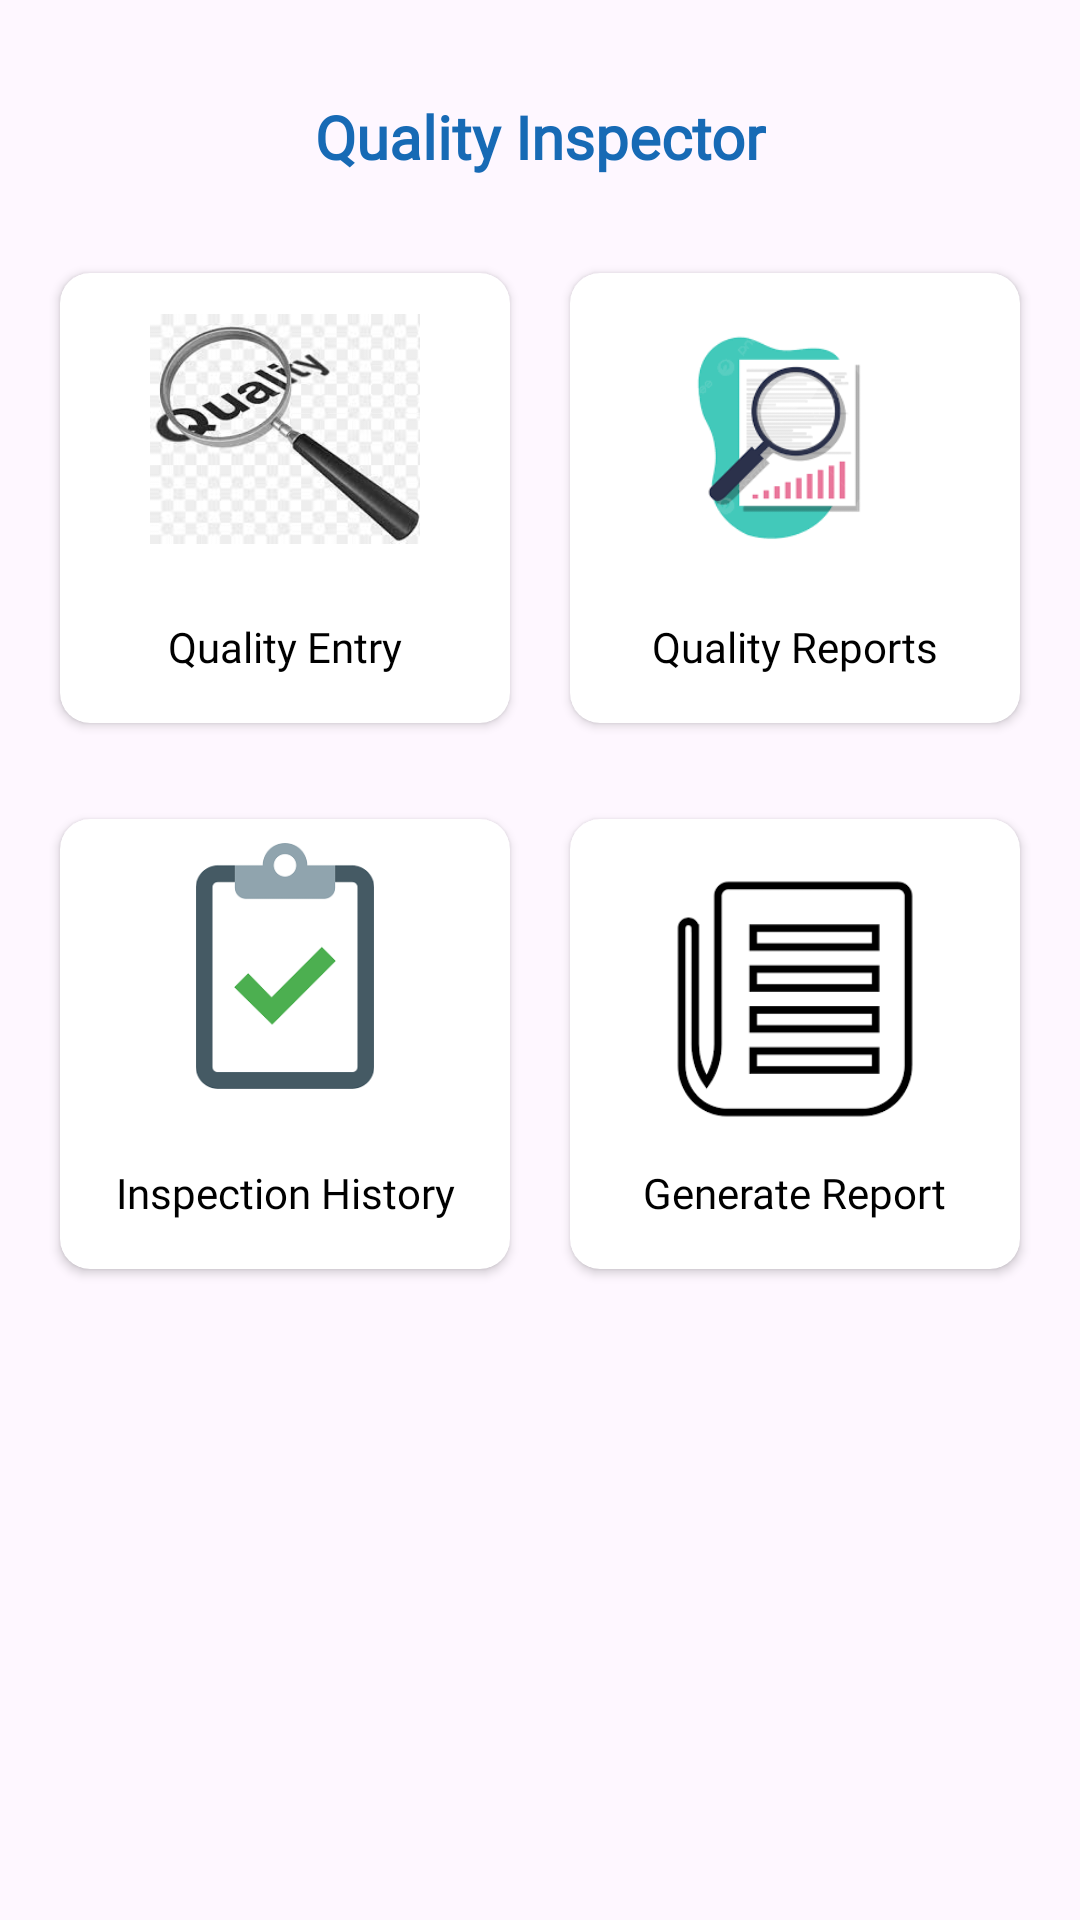

Android layout source for this screen:
<!-- AndroidManifest.xml: application theme Base.Theme.SarghodhaPC -->
<!-- res/layout/fragment_quality__dashboard_.xml -->
<?xml version="1.0" encoding="utf-8"?>
<FrameLayout xmlns:android="http://schemas.android.com/apk/res/android"
    xmlns:app="http://schemas.android.com/apk/res-auto"
    xmlns:tools="http://schemas.android.com/tools"
    android:layout_width="match_parent"
    android:layout_height="match_parent"
    tools:context=".UI.Fragments.Quality_Dashboard_Fragment">

    <androidx.core.widget.NestedScrollView
        android:layout_width="match_parent"
        android:layout_height="match_parent"
        android:fillViewport="true">

        <androidx.constraintlayout.widget.ConstraintLayout
            android:layout_width="match_parent"
            android:layout_height="wrap_content"
            android:paddingBottom="16dp">

            
            <TextView
                android:id="@+id/textView2"
                android:layout_width="wrap_content"
                android:layout_height="wrap_content"
                android:layout_marginTop="32dp"
                android:fontFamily="@font/poppins_semibold"
                android:text="Quality Inspector"
                android:textColor="#176AB5"
                android:textSize="20sp"
                android:textStyle="bold"
                app:layout_constraintEnd_toEndOf="parent"
                app:layout_constraintStart_toStartOf="parent"
                app:layout_constraintTop_toTopOf="parent" />

            
            <androidx.cardview.widget.CardView
                android:id="@+id/cardView_quality_entry"
                android:layout_width="150dp"
                android:layout_height="150dp"
                android:layout_marginTop="32dp"
                app:cardCornerRadius="10dp"
                app:layout_constraintEnd_toStartOf="@+id/cardView_quality_reports"
                app:layout_constraintHorizontal_bias="0.5"
                app:layout_constraintStart_toStartOf="parent"
                app:layout_constraintTop_toBottomOf="@+id/textView2">

                <androidx.constraintlayout.widget.ConstraintLayout
                    android:layout_width="match_parent"
                    android:layout_height="match_parent">

                    <ImageView
                        android:id="@+id/imageView_quality_entry"
                        android:layout_width="90dp"
                        android:layout_height="88dp"
                        android:layout_marginTop="8dp"
                        android:src="@drawable/quality_entry"
                        app:layout_constraintEnd_toEndOf="parent"
                        app:layout_constraintStart_toStartOf="parent"
                        app:layout_constraintTop_toTopOf="parent" />

                    <TextView
                        android:id="@+id/textView_quality_entry"
                        android:layout_width="wrap_content"
                        android:layout_height="wrap_content"
                        android:layout_marginBottom="16dp"
                        android:fontFamily="@font/poppins_semibold"
                        android:text="Quality Entry"
                        android:textColor="#000000"
                        android:textSize="14sp"
                        app:layout_constraintBottom_toBottomOf="parent"
                        app:layout_constraintEnd_toEndOf="parent"
                        app:layout_constraintStart_toStartOf="parent" />
                </androidx.constraintlayout.widget.ConstraintLayout>
            </androidx.cardview.widget.CardView>

            <androidx.cardview.widget.CardView
                android:id="@+id/cardView_quality_reports"
                android:layout_width="150dp"
                android:layout_height="150dp"
                app:cardCornerRadius="10dp"
                app:layout_constraintEnd_toEndOf="parent"
                app:layout_constraintHorizontal_bias="0.5"
                app:layout_constraintStart_toEndOf="@+id/cardView_quality_entry"
                app:layout_constraintTop_toTopOf="@+id/cardView_quality_entry">

                <androidx.constraintlayout.widget.ConstraintLayout
                    android:layout_width="match_parent"
                    android:layout_height="match_parent">

                    <ImageView
                        android:id="@+id/imageView_quality_reports"
                        android:layout_width="92dp"
                        android:layout_height="93dp"
                        android:layout_marginTop="8dp"
                        android:src="@drawable/quality_reports"
                        app:layout_constraintEnd_toEndOf="parent"
                        app:layout_constraintStart_toStartOf="parent"
                        app:layout_constraintTop_toTopOf="parent" />

                    <TextView
                        android:id="@+id/textView_quality_reports"
                        android:layout_width="wrap_content"
                        android:layout_height="wrap_content"
                        android:layout_marginBottom="16dp"
                        android:fontFamily="@font/poppins_semibold"
                        android:text="Quality Reports"
                        android:textColor="#000000"
                        android:textSize="14sp"
                        app:layout_constraintBottom_toBottomOf="parent"
                        app:layout_constraintEnd_toEndOf="parent"
                        app:layout_constraintStart_toStartOf="parent" />
                </androidx.constraintlayout.widget.ConstraintLayout>
            </androidx.cardview.widget.CardView>

            
            <androidx.cardview.widget.CardView
                android:id="@+id/cardView_inspection_history"
                android:layout_width="150dp"
                android:layout_height="150dp"
                android:layout_marginTop="32dp"
                app:cardCornerRadius="10dp"
                app:layout_constraintEnd_toStartOf="@+id/cardView_generate_report"
                app:layout_constraintHorizontal_bias="0.5"
                app:layout_constraintStart_toStartOf="parent"
                app:layout_constraintTop_toBottomOf="@+id/cardView_quality_entry">

                <androidx.constraintlayout.widget.ConstraintLayout
                    android:layout_width="match_parent"
                    android:layout_height="match_parent">

                    <ImageView
                        android:id="@+id/imageView_inspection_history"
                        android:layout_width="86dp"
                        android:layout_height="82dp"
                        android:layout_marginTop="8dp"
                        android:src="@drawable/inspection_history"
                        app:layout_constraintEnd_toEndOf="parent"
                        app:layout_constraintStart_toStartOf="parent"
                        app:layout_constraintTop_toTopOf="parent" />

                    <TextView
                        android:id="@+id/textView_inspection_history"
                        android:layout_width="wrap_content"
                        android:layout_height="wrap_content"
                        android:layout_marginBottom="16dp"
                        android:fontFamily="@font/poppins_semibold"
                        android:text="Inspection History"
                        android:textColor="#000000"
                        android:textSize="14sp"
                        app:layout_constraintBottom_toBottomOf="parent"
                        app:layout_constraintEnd_toEndOf="parent"
                        app:layout_constraintStart_toStartOf="parent" />
                </androidx.constraintlayout.widget.ConstraintLayout>
            </androidx.cardview.widget.CardView>

            <androidx.cardview.widget.CardView
                android:id="@+id/cardView_generate_report"
                android:layout_width="150dp"
                android:layout_height="150dp"
                app:cardCornerRadius="10dp"
                app:layout_constraintEnd_toEndOf="parent"
                app:layout_constraintHorizontal_bias="0.5"
                app:layout_constraintStart_toEndOf="@+id/cardView_inspection_history"
                app:layout_constraintTop_toTopOf="@+id/cardView_inspection_history">

                <androidx.constraintlayout.widget.ConstraintLayout
                    android:layout_width="match_parent"
                    android:layout_height="match_parent">

                    <ImageView
                        android:id="@+id/imageView_generate_report"
                        android:layout_width="82dp"
                        android:layout_height="88dp"
                        android:layout_marginTop="16dp"
                        android:src="@drawable/generate_report"
                        app:layout_constraintEnd_toEndOf="parent"
                        app:layout_constraintStart_toStartOf="parent"
                        app:layout_constraintTop_toTopOf="parent" />

                    <TextView
                        android:id="@+id/textView_generate_report"
                        android:layout_width="wrap_content"
                        android:layout_height="wrap_content"
                        android:layout_marginBottom="16dp"
                        android:fontFamily="@font/poppins_semibold"
                        android:text="Generate Report"
                        android:textColor="#000000"
                        android:textSize="14sp"
                        app:layout_constraintBottom_toBottomOf="parent"
                        app:layout_constraintEnd_toEndOf="parent"
                        app:layout_constraintStart_toStartOf="parent" />
                </androidx.constraintlayout.widget.ConstraintLayout>
            </androidx.cardview.widget.CardView>

        </androidx.constraintlayout.widget.ConstraintLayout>

    </androidx.core.widget.NestedScrollView>

</FrameLayout>
<!-- resources referenced by this layout -->
<resources>
  <!-- drawable generate_report: png bitmap (drawable, 1755 bytes) -->
  <!-- drawable inspection_history: png bitmap (drawable, 2145 bytes) -->
  <!-- drawable quality_entry: jpeg bitmap (drawable, 7161 bytes) -->
  <!-- drawable quality_reports: png bitmap (drawable, 4103 bytes) -->
  <style name="Base.Theme.SarghodhaPC" parent="Theme.Material3.Light.NoActionBar">
          
          
  
      </style>
</resources>
